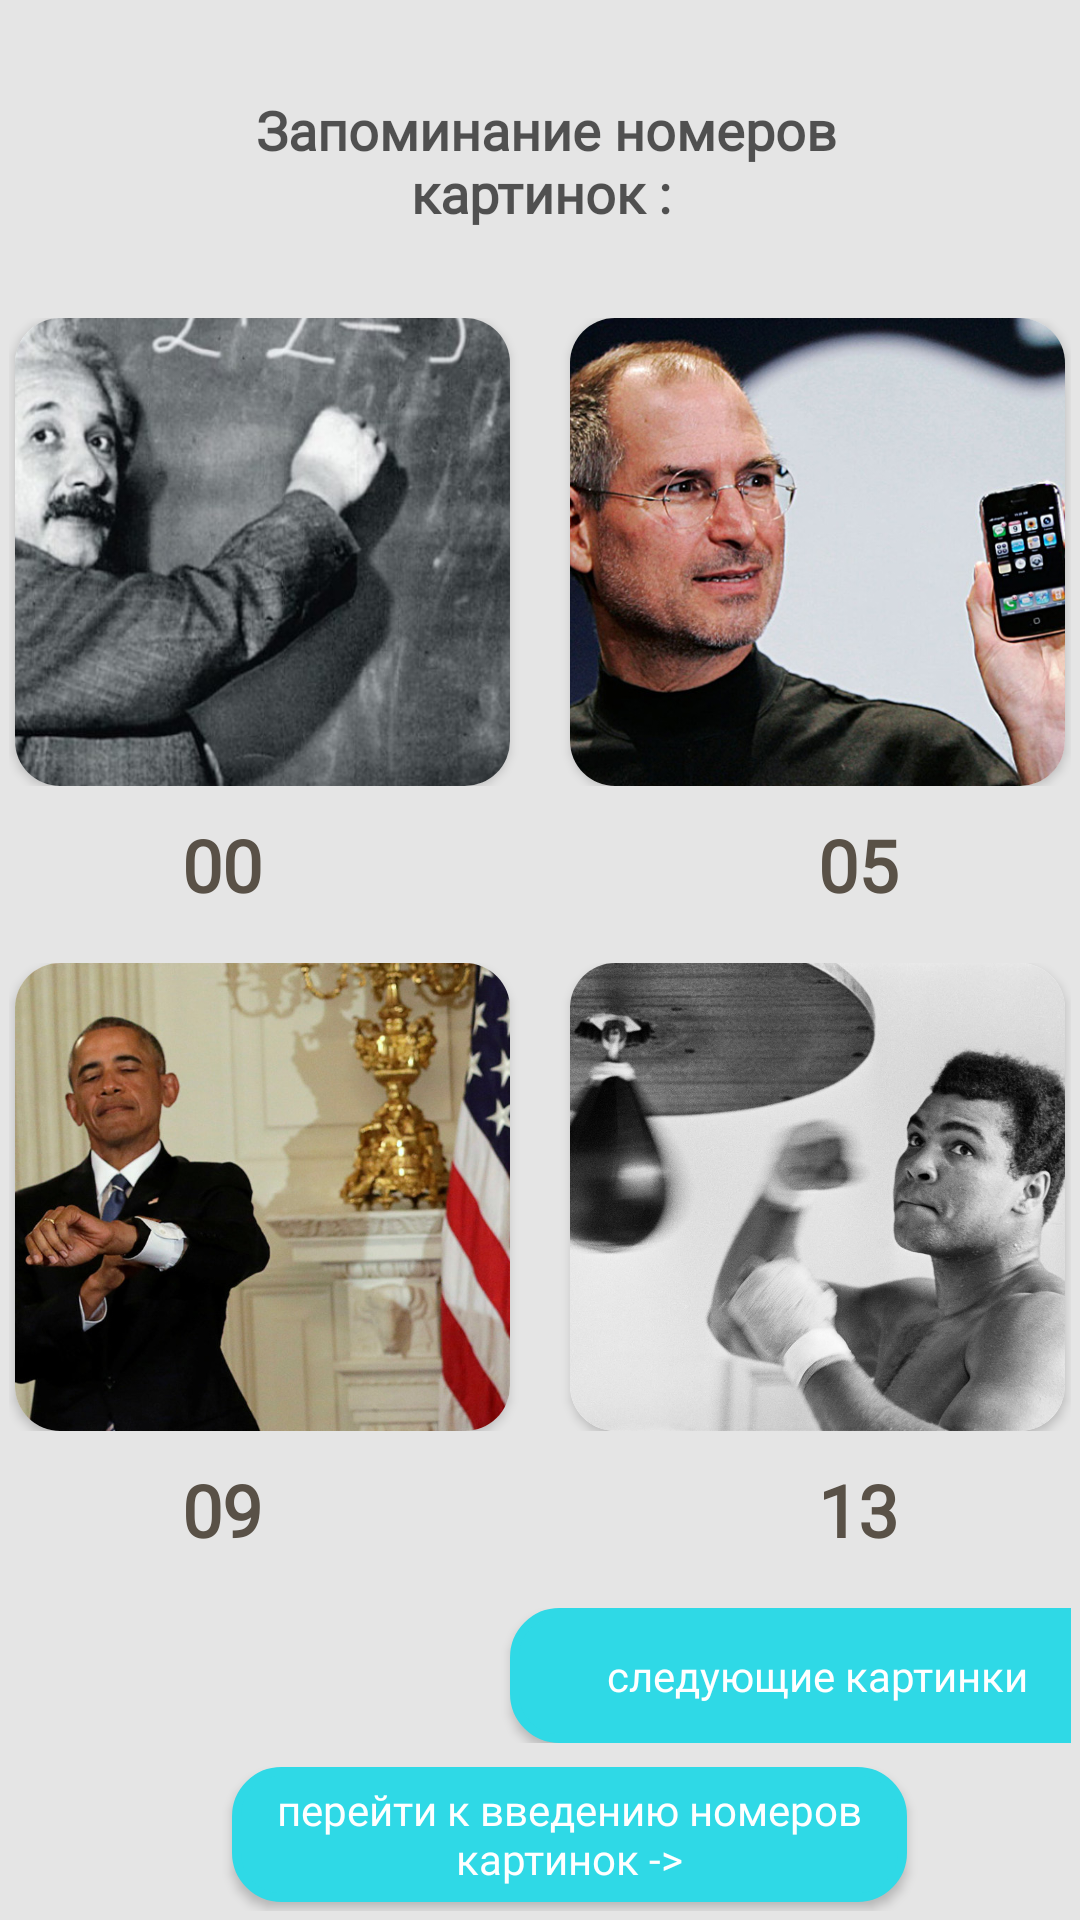

Layout XML and referenced resources for this Android screen:
<!-- AndroidManifest.xml: application theme Theme.BeSmarter_Allis_ImageGame -->
<!-- res/layout/fragment_image_game.xml -->
<?xml version="1.0" encoding="utf-8"?>
<LinearLayout
    xmlns:android="http://schemas.android.com/apk/res/android"
    xmlns:app="http://schemas.android.com/apk/res-auto"
    xmlns:tools="http://schemas.android.com/tools"
    android:layout_width="match_parent"
    android:layout_height="match_parent"
    tools:context=".presentation.ui.home.ImageGameFragment"
    android:background="@color/gray_main"
    android:orientation="vertical"
    android:padding="3dp">
    <include
        android:id="@+id/item_toolbar"
        layout="@layout/item_custom_toolbar"
        >
    </include>

    <LinearLayout
        android:layout_width="match_parent"
        android:layout_height="wrap_content"
        android:layout_marginTop="3dp"
        android:orientation="vertical"
        android:background="#E5E5E5">

        <LinearLayout
            android:layout_width="match_parent"
            android:layout_height="wrap_content"
            android:gravity="center">
            <androidx.cardview.widget.CardView
                android:layout_width="wrap_content"
                android:layout_height="wrap_content"
                app:cardCornerRadius="15dp"
                android:layout_marginRight="10dp">

                <ImageView
                    android:id="@+id/image_first"
                    android:layout_width="165dp"
                    android:layout_height="156dp"
                    android:scaleType="centerCrop"
                    android:background="@drawable/img_style_stroked_3_rounded_30px"
                    android:src="@drawable/image_00"
                    />
            </androidx.cardview.widget.CardView>

            <androidx.cardview.widget.CardView
                android:layout_width="wrap_content"
                android:layout_height="wrap_content"
                app:cardCornerRadius="15dp"
                android:layout_marginLeft="10dp"
                >
                <ImageView
                    android:id="@+id/image_second"
                    android:layout_width="165dp"
                    android:layout_height="156dp"
                    android:scaleType="centerCrop"
                    android:background="@drawable/img_style_stroked_3_rounded_30px"
                    android:src="@drawable/image_05"
                    />
            </androidx.cardview.widget.CardView>


        </LinearLayout>
        <LinearLayout
            android:layout_width="match_parent"
            android:layout_height="wrap_content"
            android:layout_marginTop="10dp"
            android:gravity="center">
            <TextView
                android:id="@+id/number01"
                android:layout_width="62dp"
                android:layout_height="29dp"
                android:layout_marginRight="75dp"
                android:text="00"
                android:textStyle="bold"
                android:fontFamily="@font/montserrat_medium"
                android:textSize="24sp"
                android:textColor="#595147"
                android:textAlignment="center"/>

            <TextView
                android:id="@+id/number02"
                android:layout_width="62dp"
                android:layout_height="29dp"
                android:layout_marginLeft="75dp"
                android:text="05"
                android:textStyle="bold"
                android:fontFamily="@font/montserrat_medium"
                android:textSize="24sp"
                android:textColor="#595147"
                android:textAlignment="center"/>
        </LinearLayout>
        <LinearLayout
            android:layout_width="match_parent"
            android:layout_height="wrap_content"
            android:gravity="center"
            android:layout_marginTop="20dp">

            <androidx.cardview.widget.CardView
                android:layout_width="wrap_content"
                android:layout_height="wrap_content"
                app:cardCornerRadius="15dp"
                android:layout_marginRight="10dp">

                <ImageView
                    android:id="@+id/image_third"
                    android:layout_width="165dp"
                    android:layout_height="156dp"
                    android:scaleType="centerCrop"
                    android:background="@drawable/img_style_stroked_3_rounded_30px"
                    android:src="@drawable/image_09"
                    />
            </androidx.cardview.widget.CardView>

            <androidx.cardview.widget.CardView
                android:layout_width="wrap_content"
                android:layout_height="wrap_content"
                app:cardCornerRadius="15dp"
                android:layout_marginLeft="10dp">
                <ImageView
                    android:id="@+id/image_fourth"
                    android:layout_width="165dp"
                    android:layout_height="156dp"
                    android:scaleType="centerCrop"
                    android:background="@drawable/img_style_stroked_3_rounded_30px"
                    android:src="@drawable/image_13"/>
            </androidx.cardview.widget.CardView>
      </LinearLayout>
        <LinearLayout
            android:layout_width="match_parent"
            android:layout_height="wrap_content"
            android:layout_marginTop="10dp"
            android:gravity="center">
            <TextView
                android:id="@+id/number03"
                android:layout_width="62dp"
                android:layout_height="29dp"
                android:layout_marginRight="75dp"
                android:text="09"
                android:textStyle="bold"
                android:fontFamily="@font/montserrat_medium"
                android:textSize="24sp"
                android:textColor="#595147"
                android:textAlignment="center"/>

            <TextView
                android:id="@+id/number04"
                android:layout_width="62dp"
                android:layout_height="29dp"
                android:layout_marginLeft="75dp"
                android:text="13"
                android:textStyle="bold"
                android:fontFamily="@font/montserrat_medium"
                android:textSize="24sp"
                android:textColor="#595147"
                android:textAlignment="center"/>
        </LinearLayout>

    </LinearLayout>



    <ProgressBar
        android:id="@+id/progress_images"
        android:layout_width="wrap_content"
        android:layout_height="wrap_content"
        android:layout_gravity="center"
        android:visibility="gone" />


    <LinearLayout
        android:layout_width="match_parent"
        android:layout_height="wrap_content"
        android:layout_marginTop="20dp"
        android:gravity="center">

        <androidx.appcompat.widget.AppCompatButton
            android:id="@+id/btn_backk"
            android:layout_width="165dp"
            android:layout_height="45dp"
            android:layout_marginRight="10dp"
            android:background="@drawable/btn_style_next_previous"
            android:fontFamily="@font/montserrat_medium"
            android:text="предидущие"
            android:textAlignment="center"
            android:textAllCaps="false"
            android:textColor="#FFFFFF"
            android:textSize="14sp"
            android:visibility="invisible"

            />

        <androidx.appcompat.widget.AppCompatButton
            android:id="@+id/btn_nextt"
            android:layout_width="205dp"
            android:layout_height="45dp"
            android:layout_marginLeft="10dp"
            android:background="@drawable/btn_style_next_previous"
            android:fontFamily="@font/montserrat_medium"
            android:text="следующие картинки"
            android:textAlignment="center"
            android:textAllCaps="false"
            android:textColor="#FFFFFF"
            android:textSize="14sp"
            />
    </LinearLayout>

    <androidx.appcompat.widget.AppCompatButton
        android:id="@+id/btn_to_result_frag"
        android:layout_width="225dp"
        android:layout_height="45dp"
        android:layout_marginLeft="10dp"
        android:layout_marginTop="8dp"
        android:background="@drawable/btn_style_next_previous"
        android:fontFamily="@font/montserrat_medium"
        android:text="перейти к введению номеров картинок ->"
        android:textAlignment="center"
        android:textAllCaps="false"
        android:textColor="#FFFFFF"
        android:textSize="14sp"
        android:layout_gravity="center"

        />

    <LinearLayout
        android:layout_width="match_parent"
        android:layout_height="wrap_content"
        android:layout_marginTop="10dp">

        <TextView
            android:layout_width="wrap_content"
            android:layout_height="wrap_content"
            android:text="Количество картинок: "
            android:textSize="20sp"/>
        <TextView
            android:id="@+id/tv_counterIm"
            android:layout_width="wrap_content"
            android:layout_height="wrap_content"
            android:layout_gravity="center"
            android:layout_marginTop="2dp"
            android:layout_marginStart="20dp"
            android:text="12"
            android:textSize="20sp"/>
    </LinearLayout>

</LinearLayout>
<!-- res/layout/item_custom_toolbar.xml (included above) -->
<?xml version="1.0" encoding="utf-8"?>
<RelativeLayout
    xmlns:android="http://schemas.android.com/apk/res/android"
    android:layout_height="100dp"
    android:layout_width="match_parent"
    android:background="#E5E5E5"
    >

    <ImageView
        android:id="@+id/iv_back"
        android:layout_width="24dp"
        android:layout_height="24dp"
        android:layout_marginStart="28dp"
        android:layout_marginTop="38dp"
        android:scaleType="fitStart"
        android:src="@drawable/ic_baseline_arrow_back_24" />

    <TextView
        android:layout_width="208dp"
        android:layout_height="44dp"
        android:layout_centerHorizontal="true"
        android:layout_centerVertical="true"
        android:textAlignment="center"
        android:fontFamily="@font/montserrat_medium"
        android:text=" Запоминание номеров  картинок :"
        android:textColor="#A6000000"
        android:textSize="18sp"
        android:textStyle="bold"
        />



</RelativeLayout>
<!-- resources referenced by this layout -->
<resources>
  <color name="gray_main">#E5E5E5</color>
  <!-- drawable btn_style_next_previous (drawable-v24) -->
  <?xml version="1.0" encoding="utf-8"?>
  <shape xmlns:android="http://schemas.android.com/apk/res/android">
      <corners android:radius="15dp"/>
      <solid android:color="#2FD9E6"/>
      <stroke android:color="#2FD9E6" android:width="3dp"/>
  </shape>
  <!-- drawable image_00: jpg bitmap (drawable-v24, 76731 bytes) -->
  <!-- drawable image_05: jpg bitmap (drawable-v24, 104372 bytes) -->
  <!-- drawable image_09: jpg bitmap (drawable-v24, 124023 bytes) -->
  <!-- drawable image_13: jpg bitmap (drawable-v24, 169920 bytes) -->
  <!-- drawable img_style_stroked_3_rounded_30px (drawable-v24) -->
  <?xml version="1.0" encoding="utf-8"?>
  <shape xmlns:android="http://schemas.android.com/apk/res/android">
      <corners android:radius="30dp"/>
  
      <stroke android:color="#36000000" android:width="3dp"/>
  </shape>
  <style name="Theme.BeSmarter_Allis_ImageGame" parent="Theme.MaterialComponents.Light.NoActionBar.Bridge">
          
          <item name="colorPrimary">@color/purple_500</item>
          <item name="colorPrimaryVariant">@color/purple_700</item>
          <item name="colorOnPrimary">@color/white</item>
          
          <item name="colorSecondary">@color/teal_200</item>
          <item name="colorSecondaryVariant">@color/teal_700</item>
          <item name="colorOnSecondary">@color/black</item>
          
          <item name="android:statusBarColor" tools:targetApi="l">?attr/colorPrimaryVariant</item>
          
      </style>
  <color name="purple_500">#FF6200EE</color>
  <color name="purple_700">#FF3700B3</color>
  <color name="white">#FFFFFFFF</color>
  <color name="teal_200">#FF03DAC5</color>
  <color name="teal_700">#FF018786</color>
  <color name="black">#FF000000</color>
</resources>
